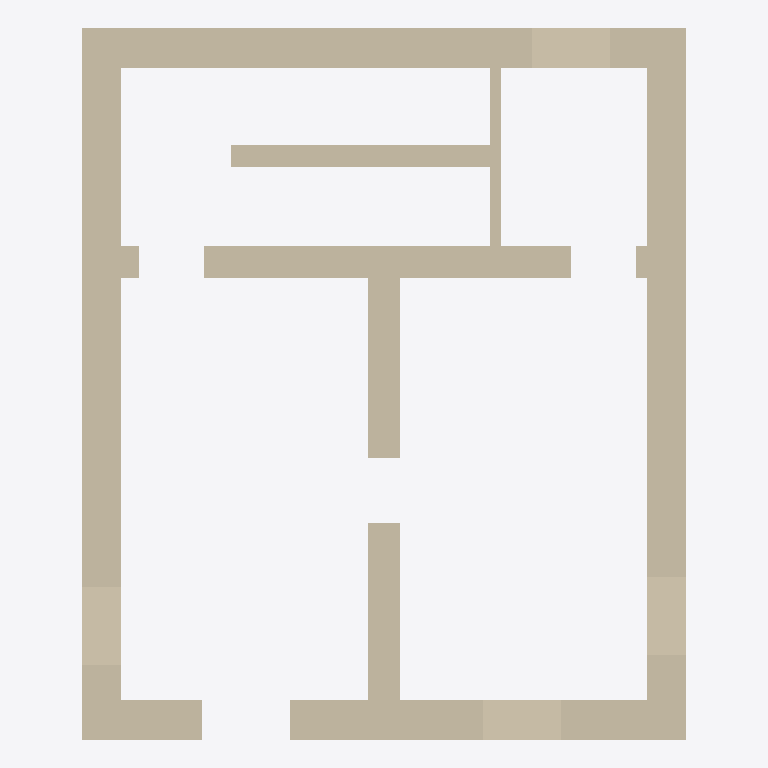
Plan cut of the same IFC building model at storey 'Piano 1' (level 0.00 m, cut at 1.40 m), seen from above with north up, elements coloured by IFC class: 8 walls (beige). Cut surfaces are drawn darker.
Extent 8.5 m × 10.0 m × 9.1 m (x, y, z). Storeys (5): Piano 1 at 0.00 m; 0 - Floor level at 0.00 m; 1 - First level at 3.00 m; 2 - Second level at 6.00 m; 3 - Third level at 9.10 m. Elements (31): 22 IfcWall, 9 IfcSlab.

HEADER;
FILE_DESCRIPTION(('ViewDefinition [ReferenceView_V1.2]','RevitIdentifiers [ContentGUID: 22b5314d-d801-49d7-9602-ca61d82c7e44, VersionGUID: 459cb02a-6f89-4d5d-b5cc-0013c24f8c70, NumberOfSaves: 61]','CoordinateReference [CoordinateBase: Shared Coordinates, ProjectSite: Default Site]'),'2;1');
FILE_NAME('CaseA_14Jan26.ifc','2026-01-14T11:20:07+01:00',(''),(''),'ODA SDAI 24.6','Autodesk Revit 24.3.10.22 (ENG) - IFC 24.3.10.22','');
FILE_SCHEMA(('IFC4'));
ENDSEC;
DATA;
#27=IFCPROJECT('2tkTl9O2L3jgnT4DBNMwwa',#18,'Project Number',$,$,'Project Name','Project Status',(#22),#3065);
#53=IFCSITE('0KSGnFjVz0KAQZ50gO9JB4',#18,'Default',$,$,#52,$,$,.ELEMENT.,(51,30,23,112487),(0,-7,-37,-956022),0.0,$,$);
#32=IFCBUILDING('3T5j3uMiT5EPJ285Due9TI',#18,'',$,$,#30,$,'',.ELEMENT.,$,$,#31);
#35=IFCBUILDINGSTOREY('2s9S2Yw7j0IOf9A1KMKOSC',#18,'Piano 1',$,'Level:Circle Head - Project Datum',#34,$,'Piano 1',.ELEMENT.,0.0);
#38=IFCBUILDINGSTOREY('1weSdoQ4bBlhigSCSLsiEg',#18,'0 - Floor level',$,'Level:Circle Head - Project Datum',#37,$,'0 - Floor level',.ELEMENT.,0.0);
#42=IFCBUILDINGSTOREY('1mJBEeFwn4DwVwXr87sg3o',#18,'1 - First level',$,'Level:Circle Head - Project Datum',#41,$,'1 - First level',.ELEMENT.,2.9999999999999996);
#46=IFCBUILDINGSTOREY('1wPSy0pDf2UhT055H4J5s0',#18,'2 - Second level',$,'Level:Circle Head - Project Datum',#45,$,'2 - Second level',.ELEMENT.,5.999999999999999);
#50=IFCBUILDINGSTOREY('2dt3LT79v5SAdhBpw9sRJm',#18,'3 - Third level',$,'Level:Circle Head - Project Datum',#49,$,'3 - Third level',.ELEMENT.,9.1);
#110=IFCWALL('0$buOminzAbA$Sk9sbWCKP',#18,'Basic Wall:Generico - 55 cm:322171',$,'Basic Wall:Generico - 55 cm',#80,#109,'322171',.NOTDEFINED.);
#342=IFCWALL('2NIvK32t1FGfk7jlAb0k$R',#18,'Basic Wall:Generico - 55 cm:322224',$,'Basic Wall:Generico - 55 cm',#315,#341,'322224',.NOTDEFINED.);
#219=IFCWALL('2dg$YaWgj3yA2NulF0gRvy',#18,'Basic Wall:Generico - 55 cm:322187',$,'Basic Wall:Generico - 55 cm',#192,#218,'322187',.NOTDEFINED.);
#284=IFCWALL('0$Cpa$oDzFYwI8IgNJS_pu',#18,'Basic Wall:Generico - 55 cm:322202',$,'Basic Wall:Generico - 55 cm',#253,#283,'322202',.NOTDEFINED.);
#2092=IFCWALL('0LiL0ZBDTE1uPZe9UVReLc',#18,'Basic Wall:Generico - 45 cm:349501',$,'Basic Wall:Generico - 45 cm',#2061,#2091,'349501',.NOTDEFINED.);
#400=IFCWALL('2KqVh3Y755Qu8dguWLAUyG',#18,'Basic Wall:Generico - 45 cm:322256',$,'Basic Wall:Generico - 45 cm',#373,#399,'322256',.NOTDEFINED.);
#926=IFCWALL('3fyHk0sHr5QwGut47XorOh',#18,'Basic Wall:Generico - 30 cm:322504',$,'Basic Wall:Generico - 30 cm',#914,#925,'322504',.NOTDEFINED.);
#870=IFCWALL('0tCmQbMHH66hMnHoq91JEM',#18,'Basic Wall:Generico - 15 cm:322503',$,'Basic Wall:Generico - 15 cm',#858,#869,'322503',.NOTDEFINED.);
ENDSEC;
